The GitHub repository ikathuria/GestureRecognition contains a labelled image folder "data2" with 14 categories: down gesture, eight hand gesture, five hand gesture, four hand gesture, left gesture, nine hand gesture, off gesture, one hand gesture, right gesture, seven hand gesture, six hand gesture, three hand gesture, two hand gesture, zero hand gesture. Examples follow, each with its label.

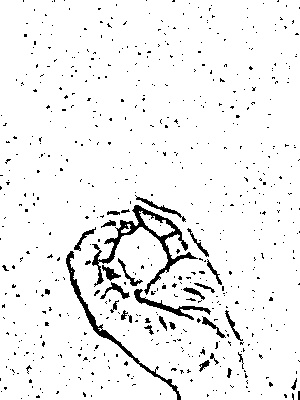
Label: zero hand gesture

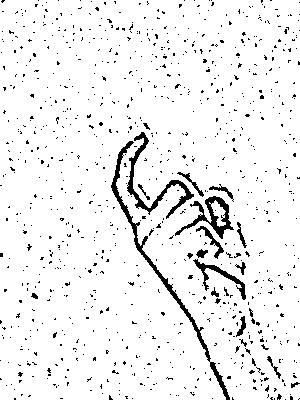
Label: nine hand gesture

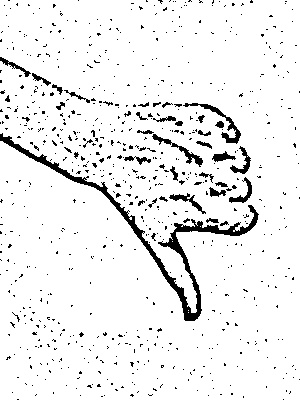
Label: down gesture

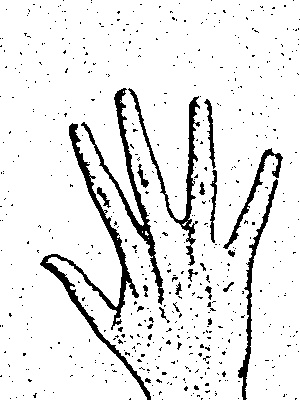
Label: five hand gesture

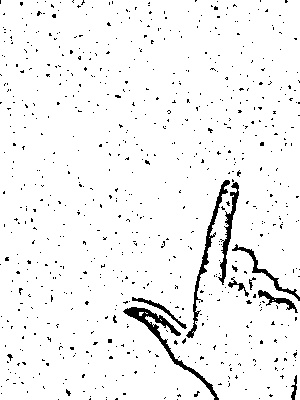
Label: eight hand gesture

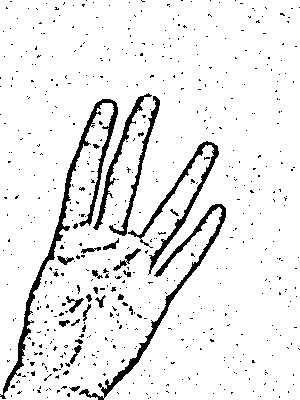
Label: four hand gesture
